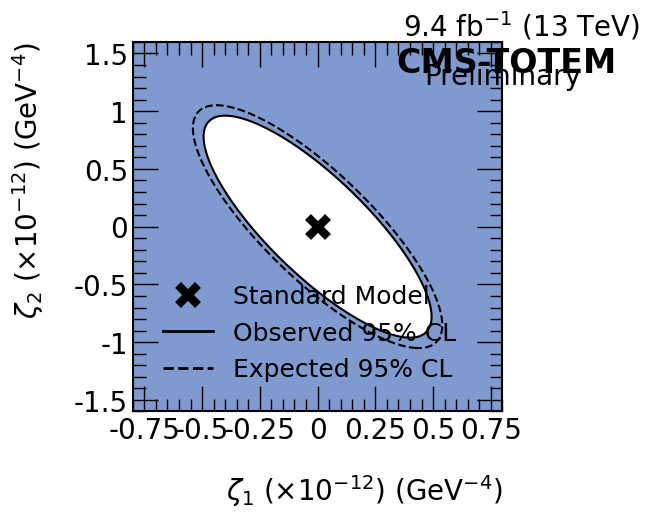

The matplotlib source for this figure:
import numpy as np
import matplotlib.pyplot as plt
import matplotlib.ticker as ticker
from matplotlib.ticker import MultipleLocator
from matplotlib.lines import Line2D
from matplotlib.ticker import MultipleLocator
from matplotlib import rc
import math

plt.rc('font',family='Helvetica')
plt.rcParams.update()

#rc('text', usetex=True)

def make_square_axes(ax):
    ax.set_aspect(1 / ax.get_data_ratio())

z1 = np.linspace(-0.8e-12, 0.8e-12, 100)
z2 = np.linspace(-1.6e-12, 1.6e-12, 100)

#z1 = np.linspace(-0.6e-12, 0.6e-12, 100)
#z2 = np.linspace(-1.2e-12, 1.2e-12, 100)

z1,z2 = np.meshgrid(z1,z2)

#obs = (3.51442 * 1e22 * z1 ** 2) + (2 * 1.46434 * 1e22 * z1 * z2) + (8.05388 * 1e21 * z2 ** 2) - 1.08365 # 2016 old
#exp = (3.51442 * 1e22 * z1 ** 2) + (2 * 1.46434 * 1e22 * z1 * z2) + (8.05388 * 1e21 * z2 ** 2) - 1.25596 # 2016 old

obs = (2.5001 * 1e25 * z1 ** 2) + (2 * 1.04167 * 1e25 * z1 * z2) + (6.59021 * 1e24 * z2 ** 2) - 2.07947 # 2016 new
exp = (2.5001 * 1e25 * z1 ** 2) + (2 * 1.04167 * 1e25 * z1 * z2) + (6.59021 * 1e24 * z2 ** 2) - 2.48835 # 2016 new

#obs = (2.5001 * 1e25 * z1 ** 2) + (2 * 1.04167 * 1e25 * z1 * z2) + (6.59021 * 1e24 * z2 ** 2) - 2.07947 # Run2
#exp = (5.6000 * 1e25 * z1 ** 2) + (2 * 2.3333 * 1e25 * z1 * z2) + (1.2833 * 1e25 * z2 ** 2) - 0.101 # Run2

levels = np.linspace(z2.min(), z2.max(), 100)

fig,ax = plt.subplots(1)

# 2016 Limits (observed, expected)
ax.contour(z1, z2, obs, [0], colors='black')
ax.contour(z1, z2, exp, [0], linestyles='dashed', colors='black')
ax.contourf(z1, z2, obs, [0], levels = [0,100], colors='#7e9acf')
ax.plot(0,0,marker='x',color='black', markersize=14, markeredgewidth=6) # sm marker
custom_lines = [Line2D([], [], color='black', marker='x', linestyle='None', markersize=14, markeredgewidth=6),
                Line2D([0], [0], color='black', lw=2),
                Line2D([0], [0], linestyle='dashed', color='black', lw=2),
                ]
ax.legend(custom_lines, ['Standard Model', 'Observed 95% CL', 'Expected 95% CL'], loc='lower left', bbox_to_anchor=(0.02,0.02), facecolor='none', frameon=False, fontsize=18)

for axis in ['top','bottom','left','right']:
  ax.spines[axis].set_linewidth(1.5)

plt.xlim(-0.8e-12,0.8e-12)
plt.ylim(-1.6e-12,1.6e-12)
ax.xaxis.set_minor_locator(MultipleLocator(0.5e-13))
ax.yaxis.set_minor_locator(MultipleLocator(1.e-13))
ax.xaxis.set_ticks_position('both')
ax.yaxis.set_ticks_position('both')
ax.tick_params(direction='in', which='major', length=18, width=1.0)
ax.tick_params(direction='in', which='minor', length=9, width=1.0)
ax.set_xticks([-0.75e-12, -0.5e-12, -0.25e-12, 0, 0.25e-12, 0.5e-12, 0.75e-12])
ax.set_xticklabels(['-0.75', '-0.5', '-0.25', '0', '0.25', '0.5', '0.75'], fontsize=20)
ax.set_yticks([-1.5e-12, -1.e-12, -0.5e-12, 0, 0.5e-12, 1.e-12, 1.5e-12])
ax.set_yticklabels(['-1.5', '-1', '-0.5', '0', '0.5', '1', '1.5'], fontsize=20)
plt.xlabel(r'$\zeta_{1}$ ($\times$10$^{-12}$) (GeV$^{-4}$)', horizontalalignment='right', x=1.0, fontsize=20, labelpad=20)
plt.ylabel(r'$\zeta_{2}$ ($\times$10$^{-12}$) (GeV$^{-4}$)', horizontalalignment='right', y=1.0, fontsize=20, labelpad=20)
#ax.text(3.4e-13,1.65e-12,'9.4 fb$^{-1}$ (13 TeV)', fontsize=10) 
#ax.text(2.6e-13,1.25e-12,'CMS-TOTEM', fontweight='bold', fontsize=13)
ax.text(3.7e-13,1.65e-12,'9.4 fb$^{-1}$ (13 TeV)', fontsize=20)
ax.text(3.42e-13,1.34e-12,'CMS-TOTEM', fontweight='bold', fontsize=24)
ax.text(4.63e-13,1.23e-12,'Preliminary', fontsize=20)
make_square_axes(plt.gca())
plt.savefig('aqgc_limit.png')
plt.show()


# RunII comparison
#ax.contour(z1, z2, obs, [0], colors='#8E0103')
#ax.contour(z1, z2, exp, [0], colors='#d7263d')
#ax.contourf(z1, z2, exp, [0], levels = [0,100], colors='#009ffd', alpha=0.6)
#custom_lines = [Line2D([0], [0], color='#8E0103', lw=2),
#                Line2D([0], [0], color='#d7263d', lw=2)]
#ax.legend(custom_lines, ['Previous Limit', 'Expected 95% CL'], loc="lower left", facecolor='none', frameon=False)


#plt.xlim(-0.6e-12,0.6e-12)
#plt.ylim(-1.2e-12,1.2e-12)
#ax.xaxis.set_minor_locator(MultipleLocator(0.5e-13))
#ax.yaxis.set_minor_locator(MultipleLocator(1.e-13))
#ax.xaxis.set_ticks_position('both')
#ax.yaxis.set_ticks_position('both')
#ax.tick_params(direction='in', which='major', length=9, width=0.8)
#ax.tick_params(direction='in', which='minor', length=4, width=0.8)
#ax.set_xticks([-0.5e-12, -0.25e-12, 0, 0.25e-12, 0.5e-12])
#ax.set_xticklabels(['-0.5', '-0.25', '0', '0.25', '0.5'])
#ax.set_yticks([-1.e-12, -0.5e-12, 0, 0.5e-12, 1.e-12])
#ax.set_yticklabels(['-1', '-0.5', '0', '0.5', '1'])
#plt.xlabel(r'$\zeta_{1}$ ($\times$10$^{-12}$) (GeV$^{-4}$)', horizontalalignment='right', x=1.0, fontsize=12)
#plt.ylabel(r'$\zeta_{2}$ ($\times$10$^{-12}$) (GeV$^{-4}$)', horizontalalignment='right', y=1.0, fontsize=12)
#ax.text(9.7e-12,30.5e-12,'$\sqrt{s}$ = 13 TeV')
#ax.text(1.63e-13,1.23e-12,'102.7 fb$^{-1}$ (13 TeV)', fontsize=11)
#ax.text(-0.6e-12,1.23e-12,'CMS', fontweight='bold', fontsize=13)
#ax.text(-0.45e-12,1.23e-12,'Preliminary', fontsize=12)
##ax.text(2.6e-13,1.01e-12,'CMS', fontweight='bold', fontsize=13)
##ax.text(2.6e-13,.89e-12,'Preliminary', fontsize=13)
#make_square_axes(plt.gca())
#plt.savefig('aqgc_limit_comparison.png')
#plt.show()

